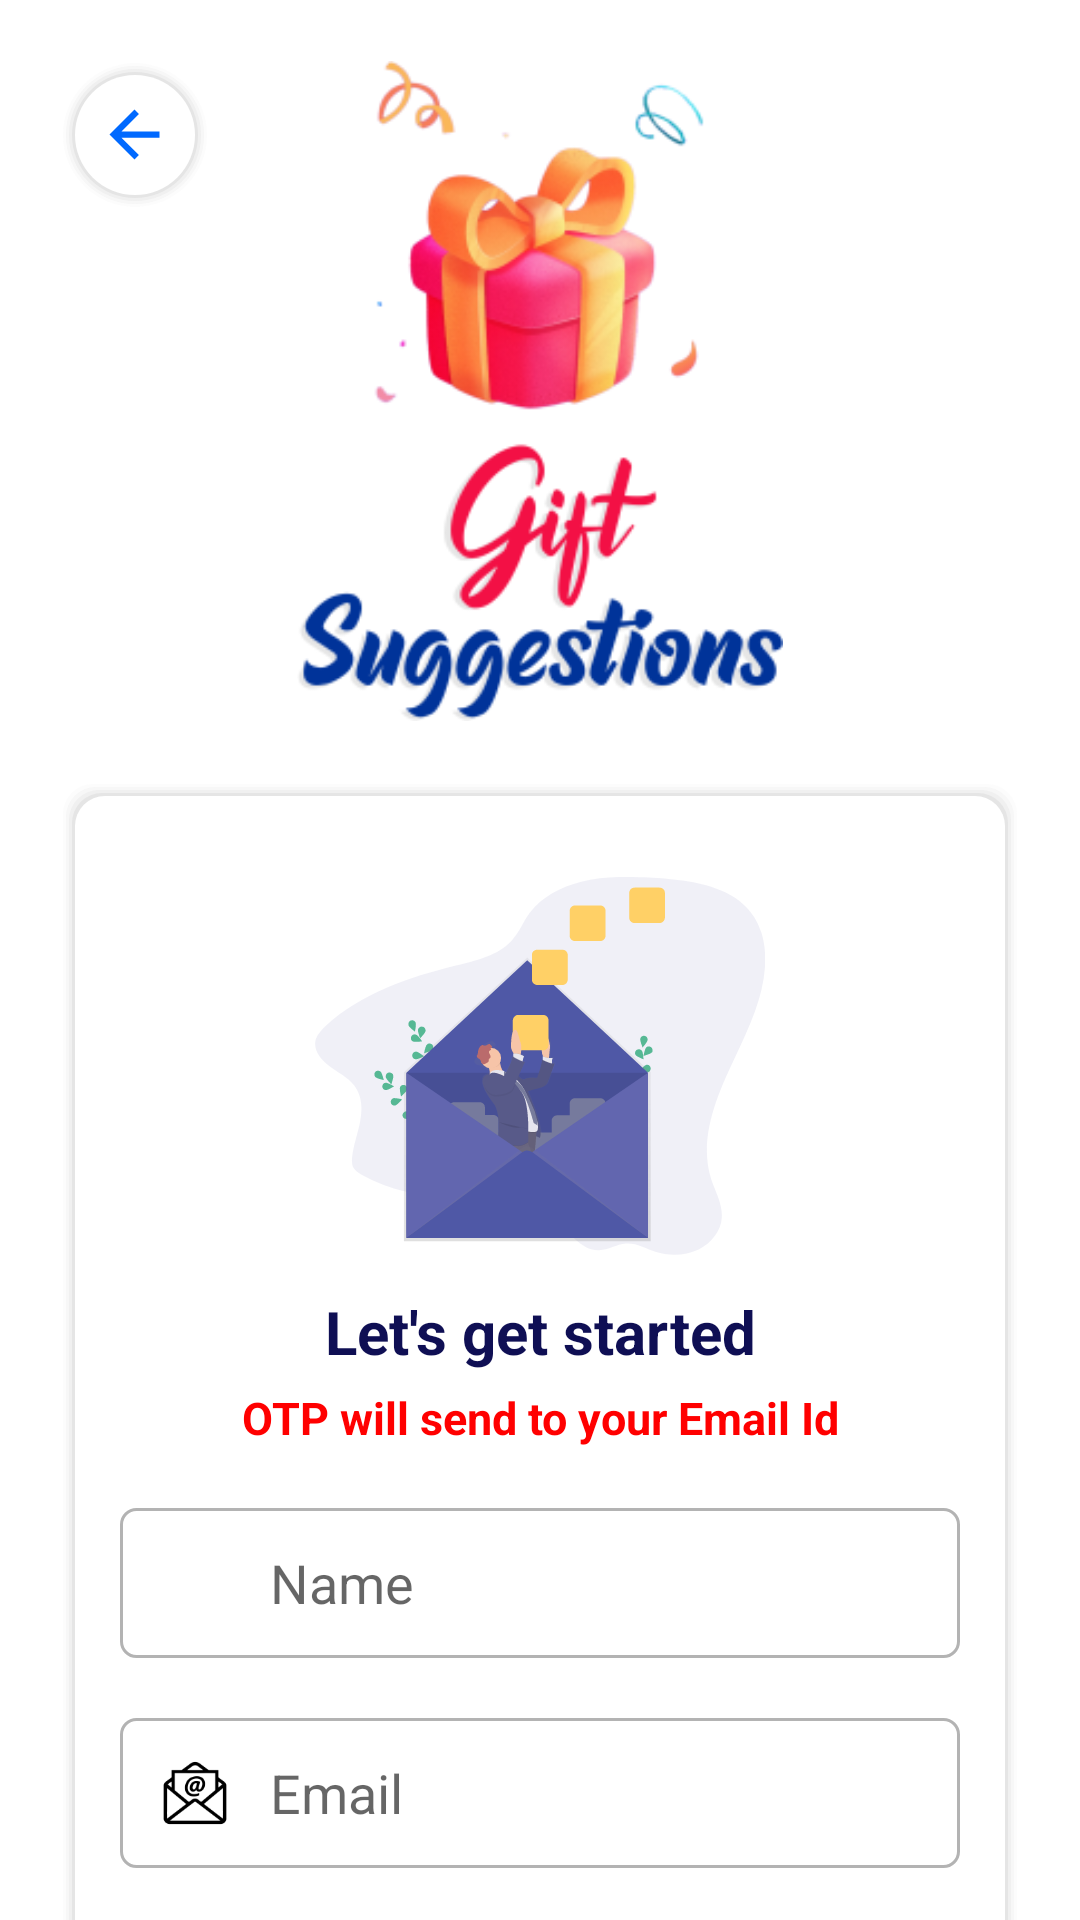

Produce the Android XML layout that renders to this screen, including the resource entries it uses.
<!-- AndroidManifest.xml: application theme Theme.GiftSuggestions -->
<!-- res/layout/fragment_send_o_t_p.xml -->
<?xml version="1.0" encoding="utf-8"?>
<androidx.core.widget.NestedScrollView xmlns:android="http://schemas.android.com/apk/res/android"
    xmlns:tools="http://schemas.android.com/tools"
    android:layout_width="match_parent"
    android:layout_height="match_parent"
    xmlns:app="http://schemas.android.com/apk/res-auto"
    android:orientation="vertical"
    tools:context=".Otp.OtpSend">

    <LinearLayout
        android:layout_width="match_parent"
        android:layout_height="match_parent"
        android:orientation="vertical">

        <LinearLayout
            android:layout_width="match_parent"
            android:layout_height="wrap_content"
            android:orientation="vertical">

            <LinearLayout
                android:layout_width="50dp"
                android:layout_height="50dp"
                android:layout_margin="20dp"
                android:background="@drawable/button_circle"
                android:gravity="center">

                <ImageView
                    android:id="@+id/back"
                    android:layout_width="25dp"
                    android:layout_height="25dp"
                    android:backgroundTint="#0069ff"
                    android:src="@drawable/ic_baseline_arrow_back_24" />
            </LinearLayout>

            <ImageView
                android:layout_width="220dp"
                android:layout_height="220dp"
                android:layout_gravity="center"
                android:layout_marginTop="-70dp"
                android:src="@drawable/header_logo" />
        </LinearLayout>

        <LinearLayout
            android:layout_width="match_parent"
            android:layout_height="wrap_content"
            android:orientation="vertical"
            android:padding="20dp">


            <LinearLayout
                android:layout_width="match_parent"
                android:layout_height="wrap_content"
                android:background="@drawable/rectangle"
                android:orientation="vertical"
                android:padding="20dp">

                <ImageView
                    android:layout_width="150dp"
                    android:layout_height="150dp"
                    android:layout_gravity="center"
                    android:src="@drawable/gift_2" />

                <TextView
                    android:layout_width="match_parent"
                    android:layout_height="wrap_content"
                    android:gravity="center"
                    android:text="Let's get started"
                    android:textColor="#0f0f54"
                    android:textSize="20dp"
                    android:textStyle="bold" />

                <TextView
                    android:layout_width="match_parent"
                    android:layout_height="wrap_content"
                    android:gravity="center"
                    android:text="OTP will send to your Email Id"
                    android:textColor="@color/red"
                    android:layout_marginTop="5dp"
                    android:textSize="15dp"
                    android:textStyle="bold" />

                <LinearLayout
                    android:layout_width="match_parent"
                    android:layout_height="50dp"
                    android:background="@drawable/background4"
                    android:layout_marginTop="20dp"
                    android:orientation="horizontal">

                    <ImageView
                        android:layout_width="30dp"
                        android:layout_height="30dp"
                        android:layout_gravity="center"
                        android:layout_marginLeft="10dp"
                        android:src="@drawable/profile" />

                    <EditText
                        android:id="@+id/name"
                        android:layout_width="match_parent"
                        android:layout_height="match_parent"
                        android:background="@null"
                        android:hint="Name"
                        android:inputType="textCapSentences"
                        android:maxLines="1"
                        android:padding="10dp"
                        android:textCursorDrawable="@null" />
                </LinearLayout>

                <LinearLayout
                    android:layout_width="match_parent"
                    android:layout_height="50dp"
                    android:background="@drawable/background4"
                    android:layout_marginTop="20dp"
                    android:orientation="horizontal">

                    <ImageView
                        android:layout_width="30dp"
                        android:layout_height="30dp"
                        android:layout_gravity="center"
                        android:layout_marginLeft="10dp"
                        app:tint="@color/black"
                        android:src="@drawable/email_form" />

                <EditText
                    android:id="@+id/gmail"
                    android:layout_width="match_parent"
                    android:layout_height="match_parent"
                    android:background="@null"
                    android:hint="Email"
                    android:inputType="textEmailAddress"
                    android:maxLines="1"
                    android:padding="10dp"
                    android:textCursorDrawable="@null" />
                </LinearLayout>
                <TextView
                    android:id="@+id/getotp"
                    android:layout_width="wrap_content"
                    android:layout_height="wrap_content"
                    android:layout_gravity="center"
                    android:layout_marginTop="20dp"
                    android:background="@drawable/background11"
                    android:gravity="center"
                    android:text="Get OTP"
                    android:paddingLeft="60dp"
                    android:paddingRight="60dp"
                    android:paddingTop="10dp"
                    android:paddingBottom="10dp"
                    android:textColor="@color/white"
                    android:textSize="25dp" />


            </LinearLayout>


        </LinearLayout>
    </LinearLayout>
</androidx.core.widget.NestedScrollView>
<!-- resources referenced by this layout -->
<resources>
  <color name="black">#FF000000</color>
  <color name="red">#FF0000</color>
  <color name="white">#FFFFFFFF</color>
  <!-- drawable background11 (drawable) -->
  <?xml version="1.0" encoding="utf-8"?>
  <shape xmlns:android="http://schemas.android.com/apk/res/android"
      android:shape="rectangle">
      <corners android:radius="35dp" />
      <solid android:color="#0f4cd4" />
      <padding
          android:bottom="0dp"
          android:left="0dp"
          android:right="0dp"
          android:top="0dp" />
      <size
          android:width="40dp"
          android:height="20dp" />
      <stroke
          android:width="1dp"
          android:color="#0f4cd4" />
  </shape>
  <!-- drawable background4 (drawable) -->
  <?xml version="1.0" encoding="utf-8"?>
  <shape xmlns:android="http://schemas.android.com/apk/res/android"
      android:shape="rectangle">
      <corners android:radius="5dp" />
      <padding
          android:bottom="0dp"
          android:left="0dp"
          android:right="0dp"
          android:top="0dp" />
      <size
          android:width="40dp"
          android:height="20dp" />
      <stroke
          android:width="1dp"
          android:color="#b3b3b3" />
  </shape>
  <!-- drawable button_circle: vector/xml drawable (drawable, 2016 chars, omitted) -->
  <!-- drawable email_form: png bitmap (drawable, 8887 bytes) -->
  <!-- drawable gift_2: vector/xml drawable (drawable, 21636 chars, omitted) -->
  <!-- drawable header_logo: png bitmap (drawable, 50043 bytes) -->
  <!-- drawable ic_baseline_arrow_back_24 (drawable) -->
  <vector android:autoMirrored="true" android:height="24dp"
      android:tint="#0069FF" android:viewportHeight="24"
      android:viewportWidth="24" android:width="24dp" xmlns:android="http://schemas.android.com/apk/res/android">
      <path android:fillColor="@android:color/white" android:pathData="M20,11H7.83l5.59,-5.59L12,4l-8,8 8,8 1.41,-1.41L7.83,13H20v-2z"/>
  </vector>
  <!-- drawable rectangle: vector/xml drawable (drawable, 2046 chars, omitted) -->
  <style name="Theme.GiftSuggestions" parent="Theme.MaterialComponents.Light.NoActionBar">
          
          <item name="colorPrimary">@color/purple_500</item>
          <item name="colorPrimaryVariant">@color/purple_700</item>
          <item name="colorOnPrimary">@color/white</item>
          
          <item name="colorSecondary">@color/teal_200</item>
          <item name="colorSecondaryVariant">@color/teal_700</item>
          <item name="colorOnSecondary">@color/black</item>
          
          <item name="android:statusBarColor" tools:targetApi="l">?attr/colorPrimaryVariant</item>
          
          <item name="android:forceDarkAllowed" tools:targetApi="q">false</item>
  
      </style>
  <color name="purple_500">#FF6200EE</color>
  <color name="purple_700">#FF3700B3</color>
  <color name="teal_200">#FF03DAC5</color>
  <color name="teal_700">#FF018786</color>
</resources>
